The GitHub repository jejuchild/MarsLab contains a labelled image folder "marsortho-i2i" with 2 categories: HiRISE, Mastcam. Examples follow, each with its label.

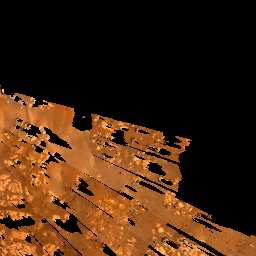
Label: Mastcam

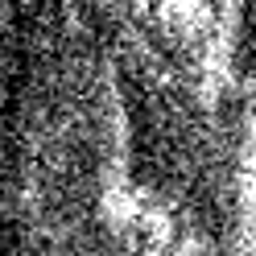
Label: HiRISE

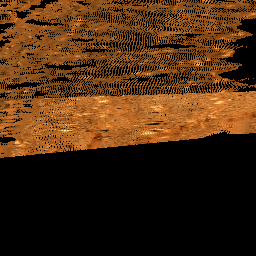
Label: Mastcam

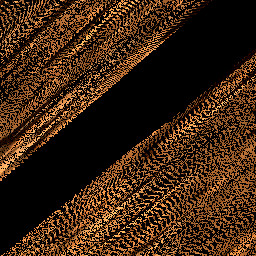
Label: Mastcam

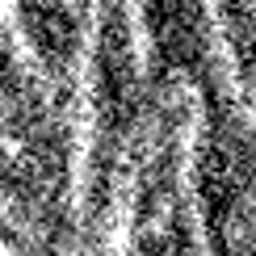
Label: HiRISE

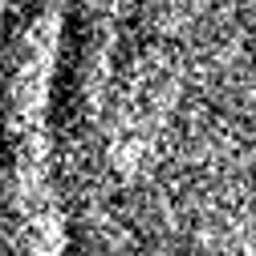
Label: HiRISE
